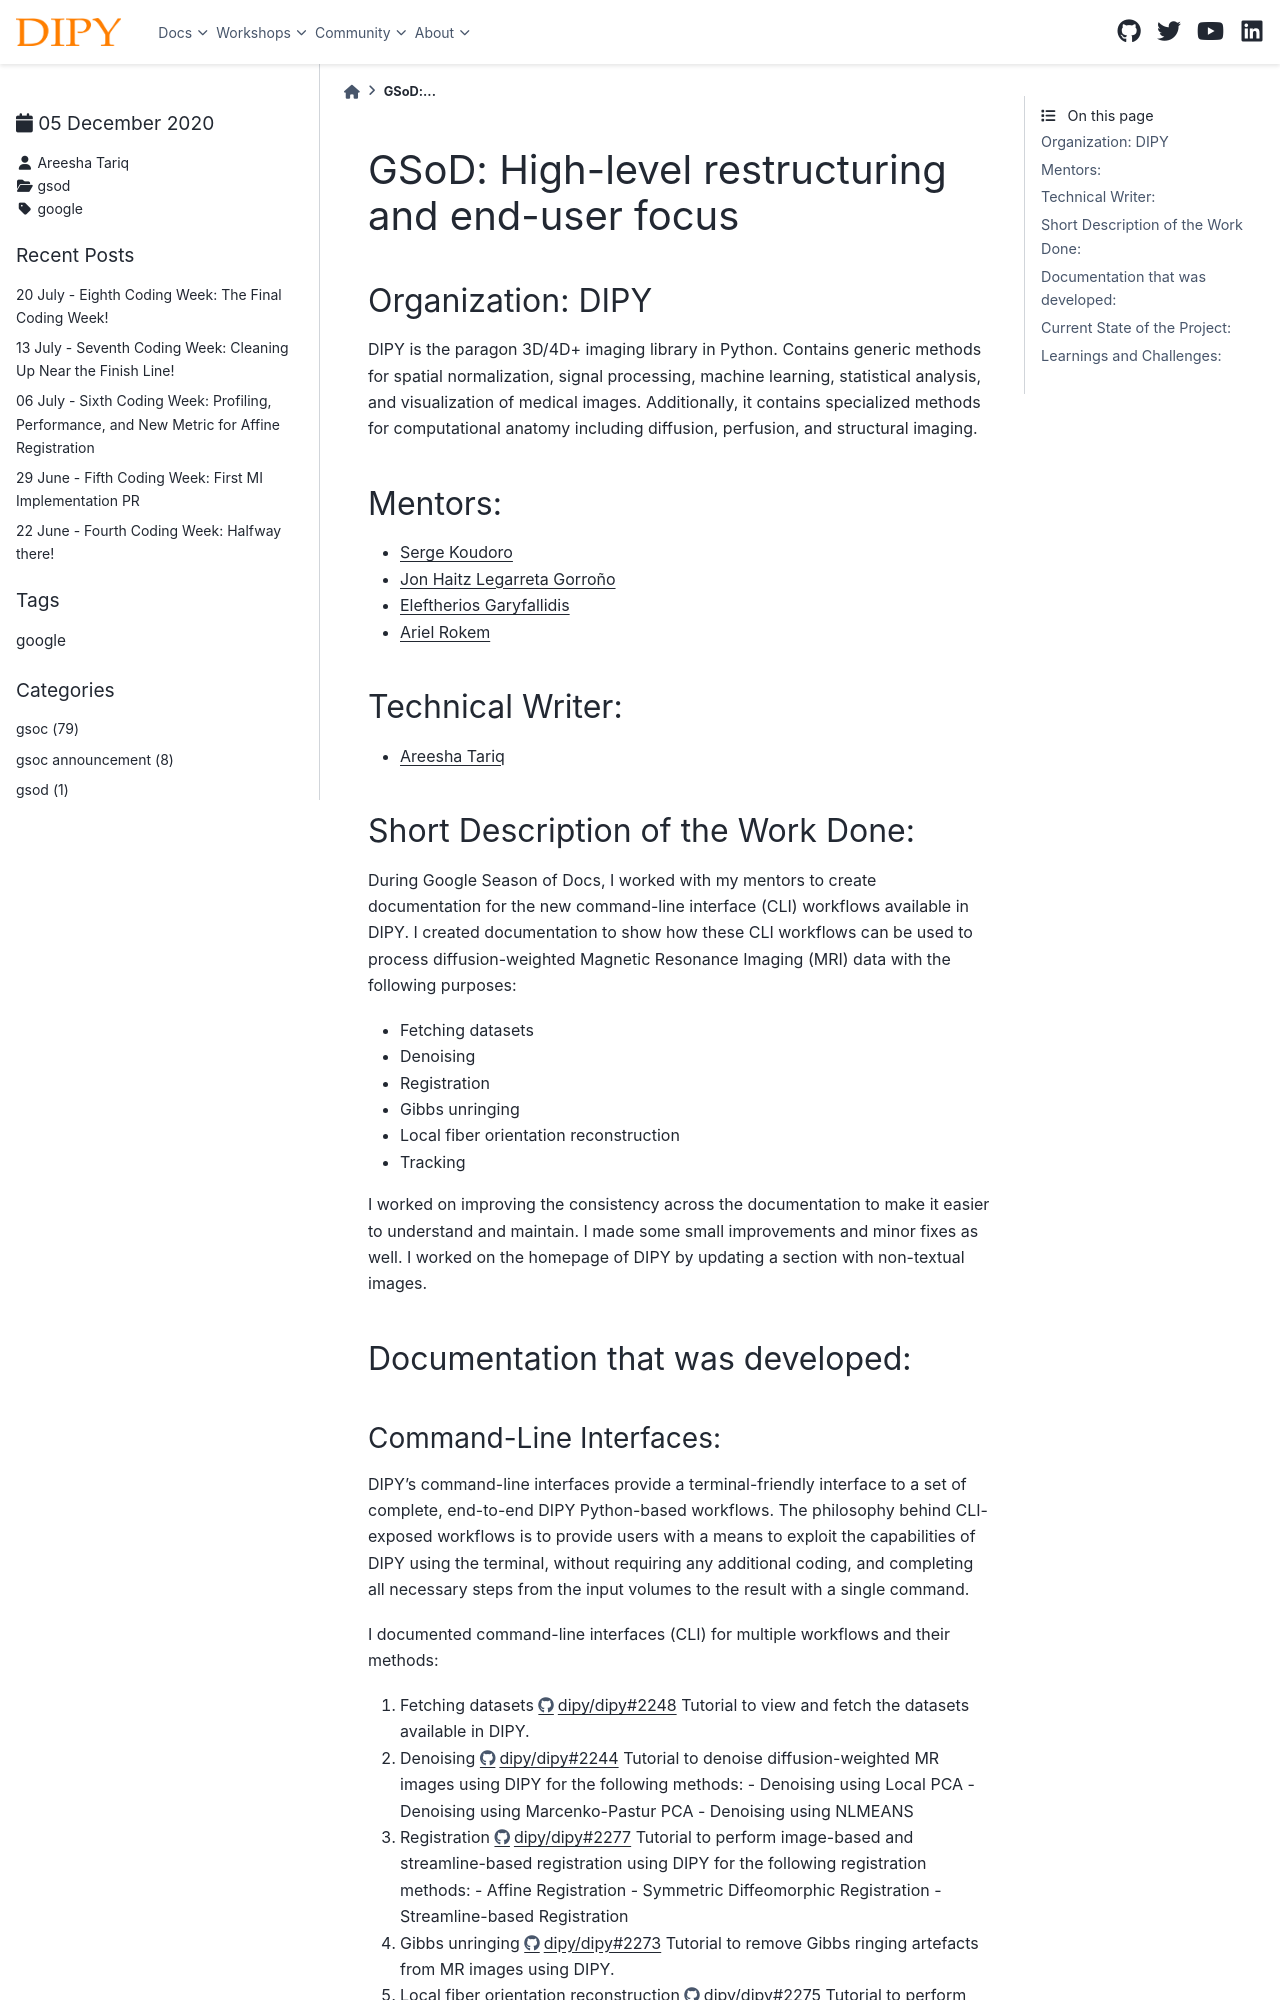

repository: dipy/dipy.org · page: posts/2020/2020_12_05_Areesha.html · generator: sphinx

GSoD: High-level restructuring and end-user focus
=================================================

.. post:: December 05 2020
   :author: Areesha Tariq
   :tags: google
   :category: gsod

Organization: DIPY
------------------

DIPY is the paragon 3D/4D+ imaging library in Python. Contains generic methods for spatial normalization, signal processing, machine learning, statistical analysis, and visualization of medical images. Additionally, it contains specialized methods for computational anatomy including diffusion, perfusion, and structural imaging.

Mentors:
--------

- `Serge Koudoro <https://github.com/skoudoro>`__
- `Jon Haitz Legarreta Gorroño <https://github.com/jhlegarreta>`__
- `Eleftherios Garyfallidis <https://github.com/Garyfallidis>`__
- `Ariel Rokem <https://github.com/arokem>`__

Technical Writer:
-----------------

- `Areesha Tariq <https://github.com/areeshatariq>`__

Short Description of the Work Done:
-----------------------------------

During Google Season of Docs, I worked with my mentors to create documentation for the new command-line interface (CLI) workflows available in DIPY. I created documentation to show how these CLI workflows can be used to process diffusion-weighted Magnetic Resonance Imaging (MRI) data with the following purposes:

- Fetching datasets
- Denoising
- Registration
- Gibbs unringing
- Local fiber orientation reconstruction
- Tracking

I worked on improving the consistency across the documentation to make it easier to understand and maintain. I made some small improvements and minor fixes as well. I worked on the homepage of DIPY by updating a section with non-textual images.

Documentation that was developed:
---------------------------------
